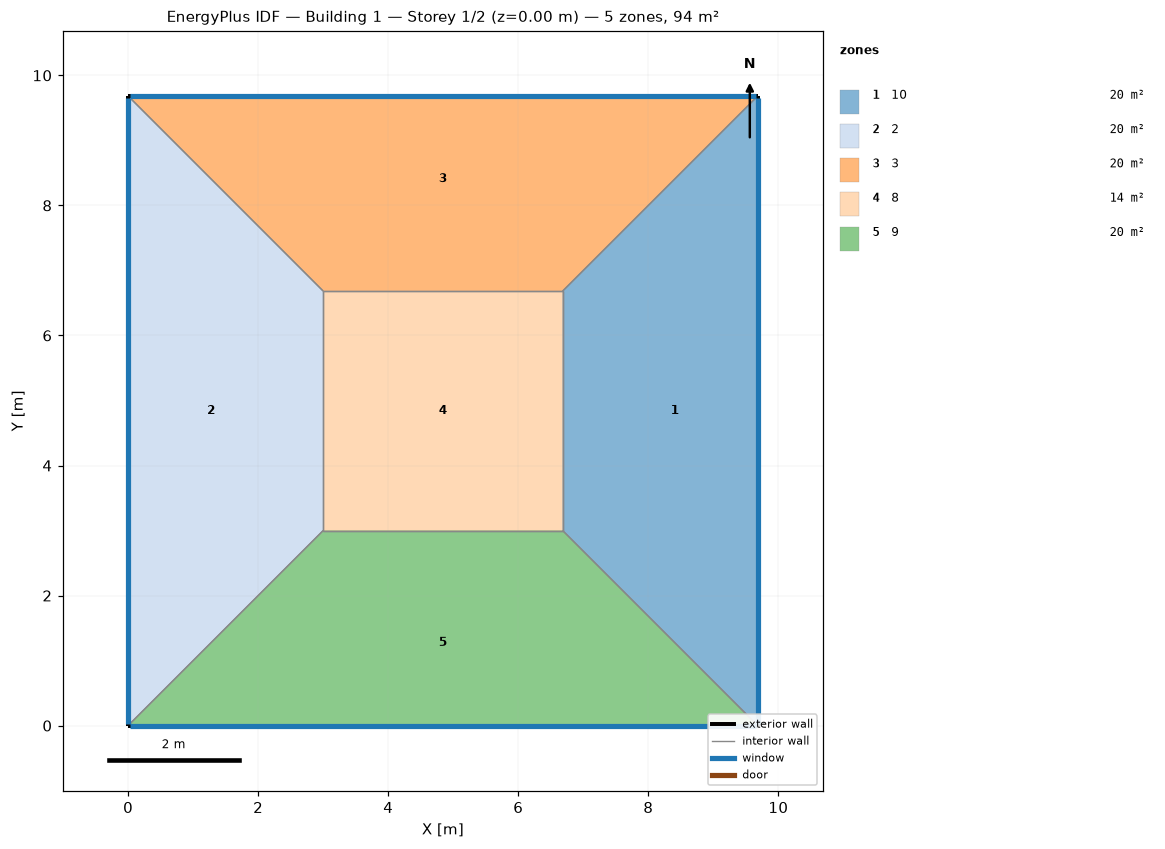
=== STOREY PLAN SPEC (per zone: floor XY polygon, exterior-wall plan segments, windows/doors) ===
zone 1: 10  (20.0 m²)
  floor: (9.68, 9.68) (9.68, 0.00) (6.68, 3.00) (6.68, 6.68)
  exterior wall: (9.68, 0.00) – (9.68, 9.68)  [9.7 m]
    window: (9.68, 0.03) – (9.68, 9.66)  [8.9 m²]
  interior walls: 3
zone 2: 2  (20.0 m²)
  floor: (0.00, 0.00) (0.00, 9.68) (3.00, 6.68) (3.00, 3.00)
  exterior wall: (0.00, 9.68) – (0.00, 0.00)  [9.7 m]
    window: (0.00, 9.66) – (0.00, 0.03)  [8.9 m²]
  interior walls: 3
zone 3: 3  (20.0 m²)
  floor: (0.00, 9.68) (9.68, 9.68) (6.68, 6.68) (3.00, 6.68)
  exterior wall: (9.68, 9.68) – (0.00, 9.68)  [9.7 m]
    window: (9.66, 9.68) – (0.03, 9.68)  [8.9 m²]
  interior walls: 3
zone 4: 8  (13.6 m²)
  floor: (3.00, 3.00) (3.00, 6.68) (6.68, 6.68) (6.68, 3.00)
  interior walls: 4
zone 5: 9  (20.0 m²)
  floor: (9.68, 0.00) (0.00, 0.00) (3.00, 3.00) (6.68, 3.00)
  exterior wall: (0.00, 0.00) – (9.68, 0.00)  [9.7 m]
    window: (0.03, 0.00) – (9.66, 0.00)  [8.9 m²]
  interior walls: 3

=== DERIVED (storey summary) ===
Building: Building 1
Storey: 1 of 2  (floor level z = 0.00 m)
Storey gross floor area: 93.7 m²
Zones on this storey: 5
  - 10: floor 20.0 m²; exterior wall 9.7 m (38.7 m²); 1 window(s) 8.9 m²; WWR 23.0%
  - 2: floor 20.0 m²; exterior wall 9.7 m (38.7 m²); 1 window(s) 8.9 m²; WWR 23.0%
  - 3: floor 20.0 m²; exterior wall 9.7 m (38.7 m²); 1 window(s) 8.9 m²; WWR 23.0%
  - 8: floor 13.6 m²
  - 9: floor 20.0 m²; exterior wall 9.7 m (38.7 m²); 1 window(s) 8.9 m²; WWR 23.0%
Zone adjacency (shared interzone walls):
  - 10 ↔ 3
  - 10 ↔ 8
  - 10 ↔ 9
  - 2 ↔ 3
  - 2 ↔ 8
  - 2 ↔ 9
  - 3 ↔ 8
  - 8 ↔ 9